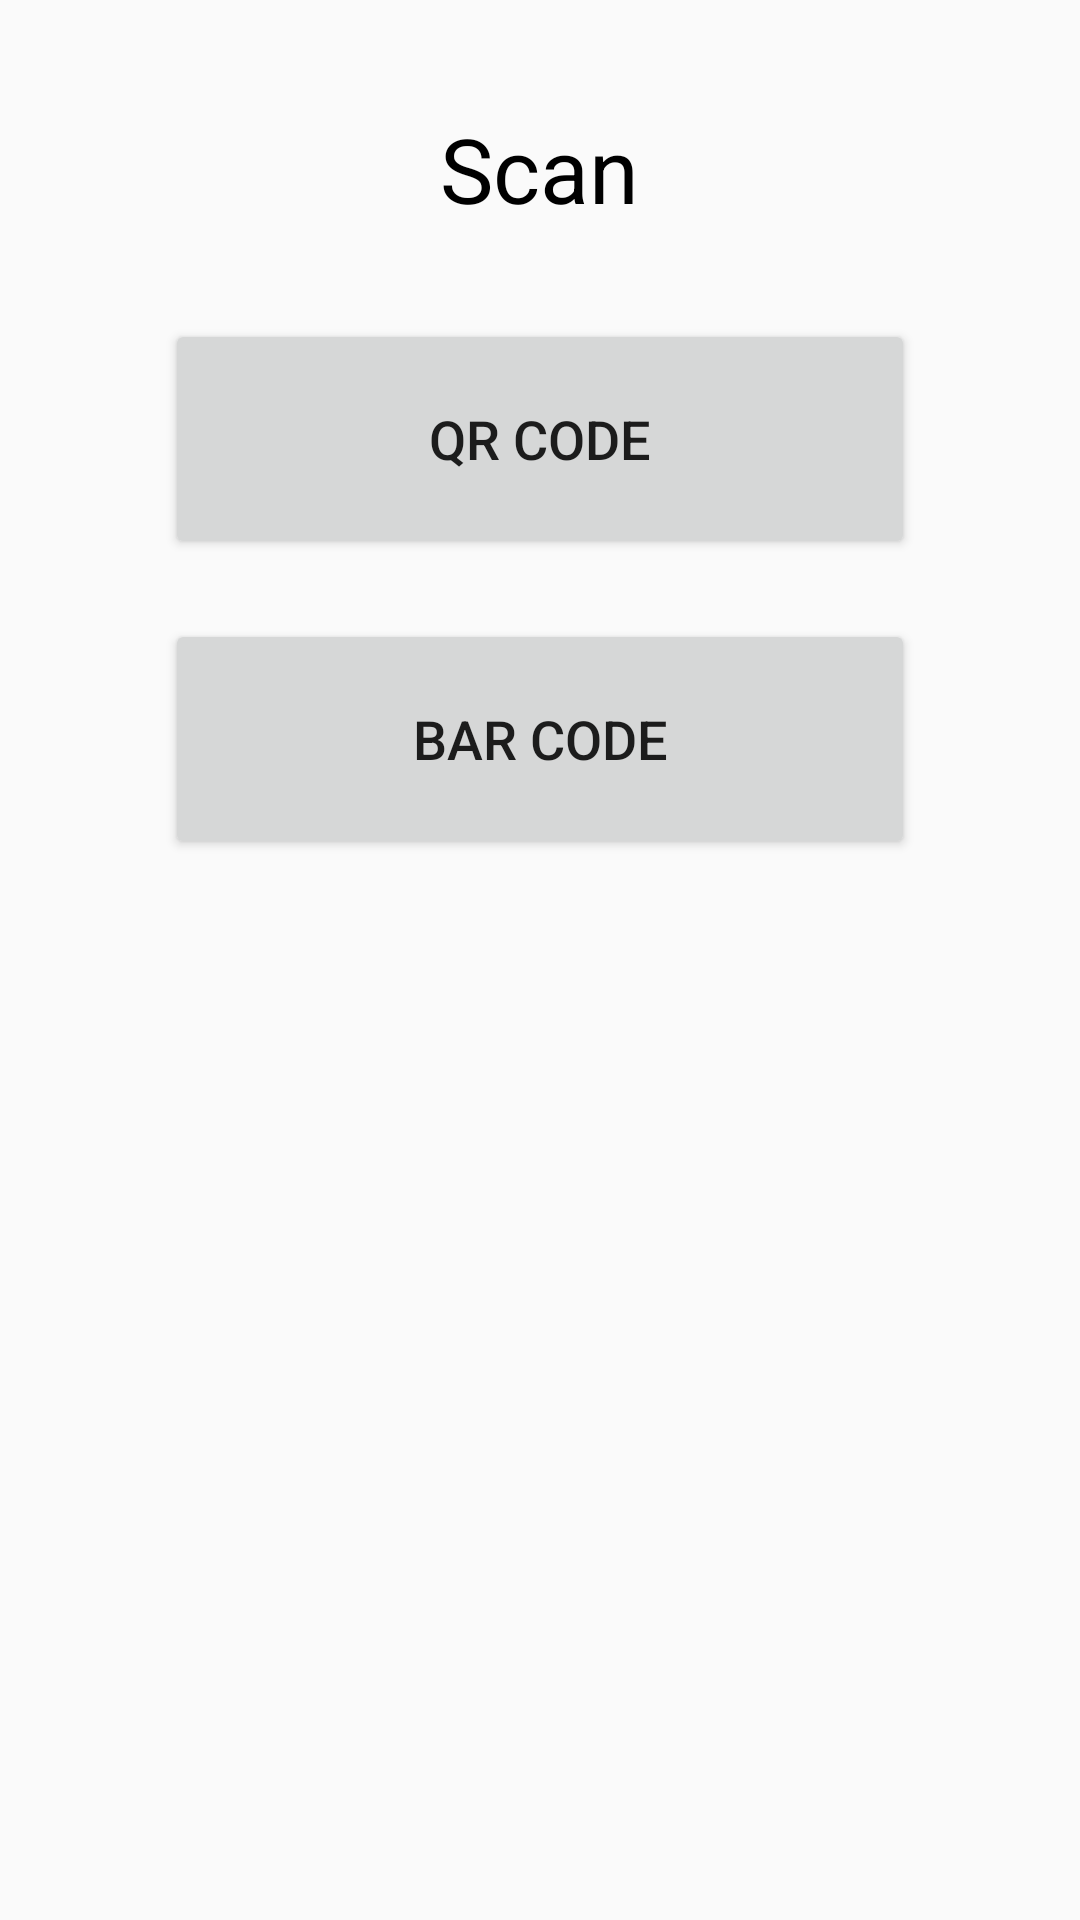

Write the Android layout XML for this screen, with the resource values it uses.
<!-- AndroidManifest.xml: application theme AppTheme -->
<!-- res/layout/activity_scanner.xml -->
<?xml version="1.0" encoding="utf-8"?>
<LinearLayout xmlns:android="http://schemas.android.com/apk/res/android"
    xmlns:tools="http://schemas.android.com/tools"
    android:layout_width="match_parent"
    android:layout_height="match_parent"
    android:paddingBottom="@dimen/activity_vertical_margin"
    android:paddingLeft="@dimen/activity_horizontal_margin"
    android:paddingRight="@dimen/activity_horizontal_margin"
    android:paddingTop="@dimen/activity_vertical_margin"
    android:orientation="vertical"
    tools:context=".ScannerActivity">

    <TextView
        android:id="@+id/textView1"
        android:layout_width="wrap_content"
        android:layout_height="wrap_content"
        android:layout_gravity="center|top"
        android:layout_margin="20dp"
        android:text="Scan"
        android:textColor="#000000"
        android:textSize="30sp" />

    <Button
        android:id="@+id/scannerqr"
        android:layout_width="250dp"
        android:layout_height="80dp"
        android:layout_gravity="center"
        android:layout_margin="10dp"
        android:gravity="center"
        android:text="QR Code"
        android:textSize="18sp" >
    </Button>

    <Button
        android:id="@+id/scannerbar"
        android:layout_width="250dp"
        android:layout_height="80dp"
        android:layout_gravity="center"
        android:layout_margin="10dp"
        android:gravity="center"
        android:text="Bar Code"
        android:textSize="18sp" >
    </Button>

</LinearLayout>
<!-- resources referenced by this layout -->
<resources>
  <dimen name="activity_horizontal_margin">16dp</dimen>
  <dimen name="activity_vertical_margin">16dp</dimen>
  <style name="AppTheme" parent="Theme.AppCompat.Light.NoActionBar">
          
          <item name="colorPrimary">@color/primary</item>
          <item name="colorPrimaryDark">@color/primary_dark</item>
          <item name="colorAccent">@color/accent</item>
  
      </style>
  <color name="primary">#3F51B5</color>
  <color name="primary_dark">#303F9F</color>
  <color name="accent">#FF4081</color>
</resources>
